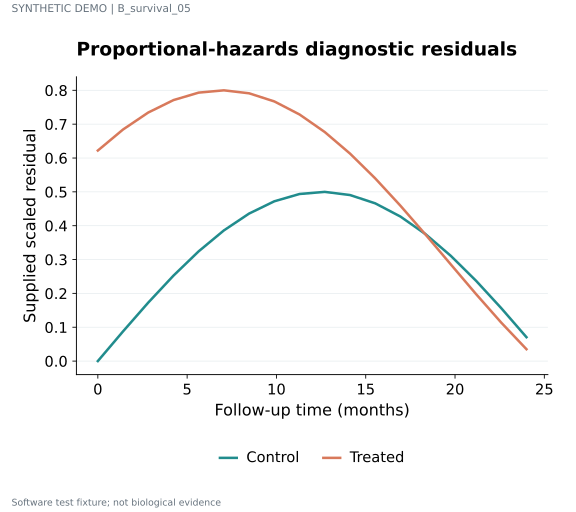

The file beside this chart, header and first rows:
series	label	x	y	panel_id
Control	STAT1 · 1	0.0	0.0	p1
Control	IRF7 · 2	1.412	0.08778	p1
Control	ISG15 · 3	2.824	0.1728	p1
Control	COL1A1 · 4	4.235	0.2525	p1
Control	NDUFA1 · 5	5.647	0.3244	p1
Control	SRSF1 · 6	7.059	0.3861	p1
Control	STAT1 · 7	8.471	0.4359	p1
Control	IRF7 · 8	9.882	0.4721	p1
Control	ISG15 · 9	11.29	0.4937	p1
Control	COL1A1 · 10	12.71	0.4999	p1
Control	NDUFA1 · 11	14.12	0.4906	p1
Control	SRSF1 · 12	15.53	0.4661	p1
Control	STAT1 · 13	16.94	0.4271	p1
Control	IRF7 · 14	18.35	0.3748	p1
Control	ISG15 · 15	19.76	0.3109	p1
Control	COL1A1 · 16	21.18	0.2373	p1
Control	NDUFA1 · 17	22.59	0.1564	p1
Control	SRSF1 · 18	24.0	0.07056	p1
Treated	STAT1 · 1	0.0	0.6221	p1
Treated	IRF7 · 2	1.412	0.6842	p1
Treated	ISG15 · 3	2.824	0.7344	p1
Treated	COL1A1 · 4	4.235	0.7711	p1
Treated	NDUFA1 · 5	5.647	0.7932	p1
Treated	SRSF1 · 6	7.059	0.8	p1
Treated	STAT1 · 7	8.471	0.7912	p1
Treated	IRF7 · 8	9.882	0.7672	p1
Treated	ISG15 · 9	11.29	0.7286	p1
Treated	COL1A1 · 10	12.71	0.6767	p1
Treated	NDUFA1 · 11	14.12	0.6132	p1
Treated	SRSF1 · 12	15.53	0.5399	p1
Treated	STAT1 · 13	16.94	0.4592	p1
Treated	IRF7 · 14	18.35	0.3735	p1
Treated	ISG15 · 15	19.76	0.2855	p1
Treated	COL1A1 · 16	21.18	0.198	p1
Treated	NDUFA1 · 17	22.59	0.1136	p1
Treated	SRSF1 · 18	24.0	0.03508	p1
